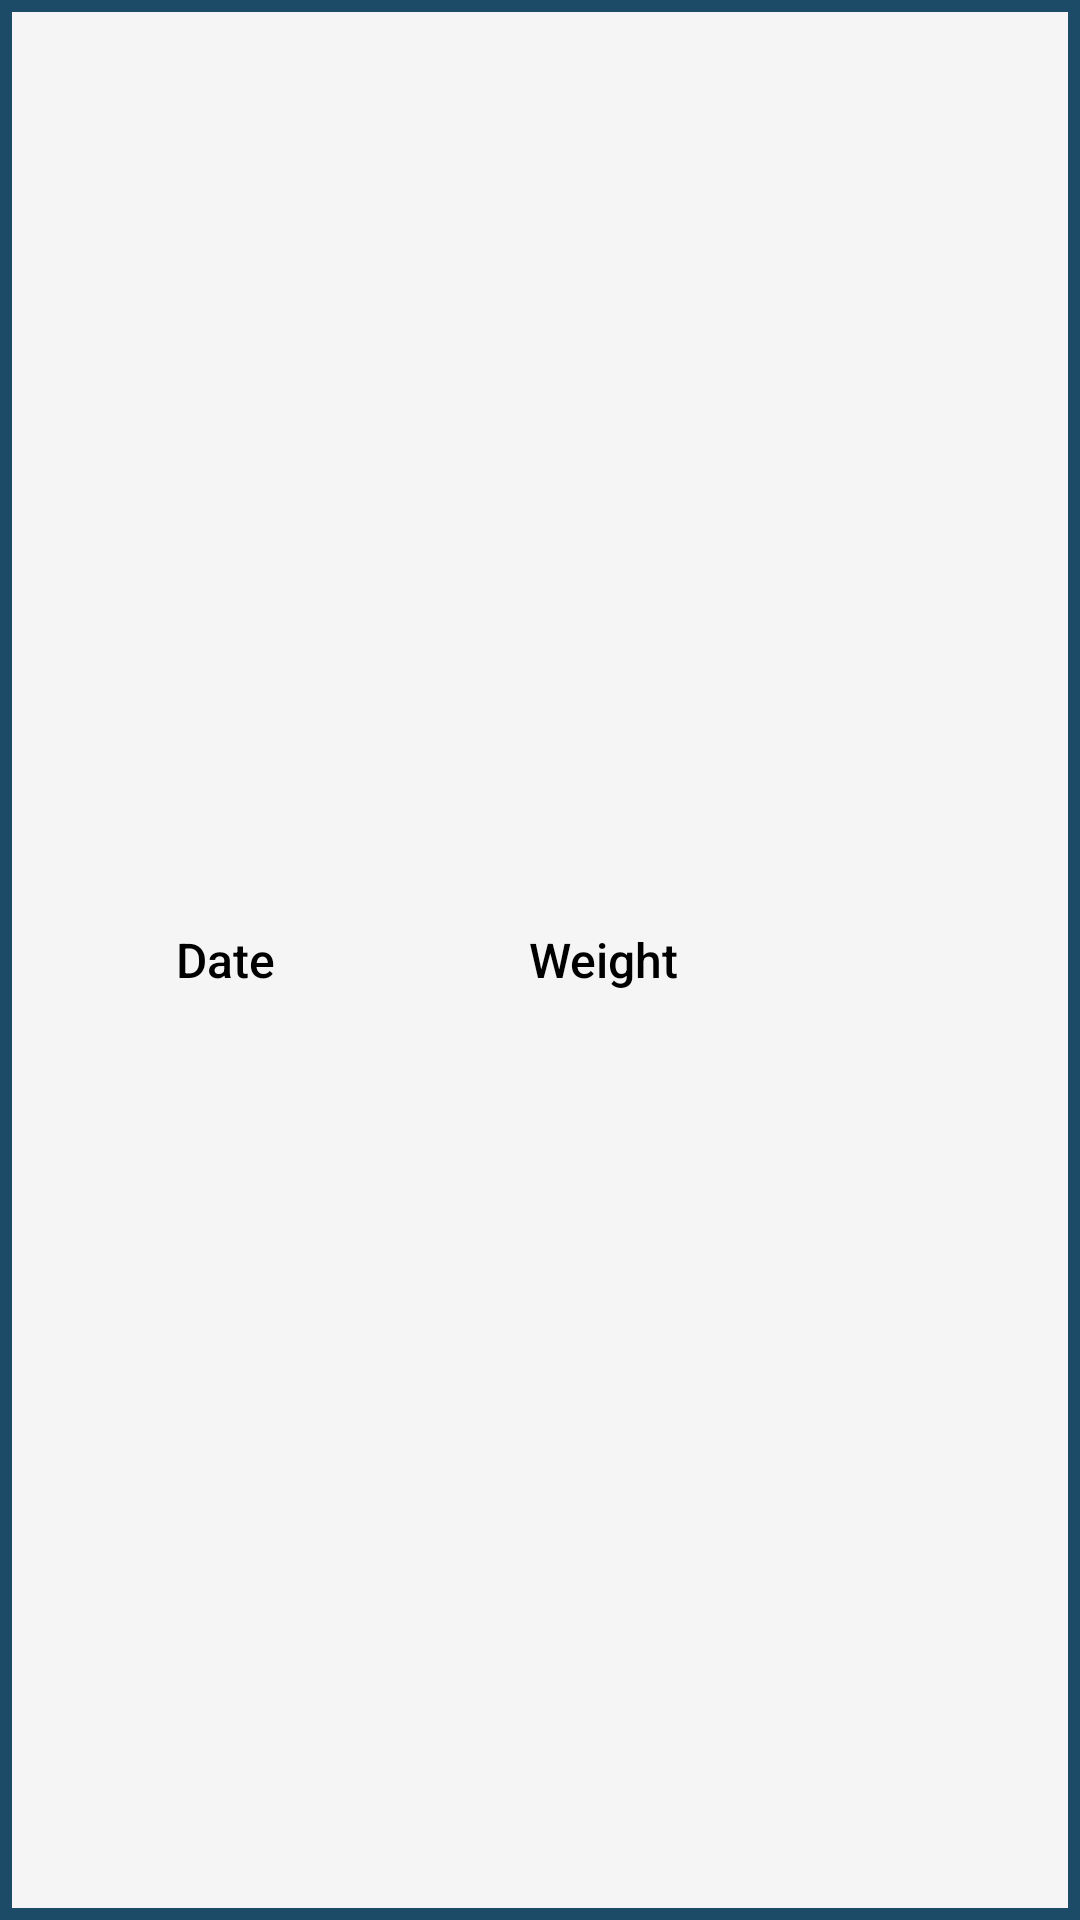

Write the Android layout XML for this screen, with the resource values it uses.
<!-- AndroidManifest.xml: application theme Theme.WeightTrackerApp -->
<!-- res/layout/list_weight.xml -->
<?xml version="1.0" encoding="utf-8"?>
<LinearLayout
    xmlns:android="http://schemas.android.com/apk/res/android"
    android:layout_width="match_parent"
    android:layout_height="wrap_content"
    android:background="@drawable/history_card"
    android:orientation="horizontal"
    android:padding="10dp">

    <TextView
        android:id="@+id/tvDate"
        android:layout_width="130dp"
        android:layout_height="wrap_content"
        android:layout_gravity="center"
        android:text="@string/date"
        android:textAlignment="center"
        android:textColor="@android:color/black"
        android:textSize="16sp" />

    <TextView
        android:id="@+id/tvWeight"
        android:layout_width="122dp"
        android:layout_height="wrap_content"
        android:layout_gravity="center"
        android:text="@string/weight"
        android:textAlignment="center"
        android:textColor="@android:color/black"
        android:textSize="16sp" />

    <ImageView
        android:id="@+id/editButton"
        android:layout_width="64dp"
        android:layout_height="48dp"
        android:clickable="true"
        android:tooltipText="Edit Weight"
        android:contentDescription="@string/edit_button"
        android:src="@drawable/baseline_edit_24"
        android:textColor="@android:color/white" />

    <ImageView
        android:id="@+id/btnDelete"
        android:layout_width="65dp"
        android:layout_height="48dp"
        android:layout_marginStart="10dp"
        android:clickable="true"
        android:contentDescription="@string/delete"
        android:src="@drawable/baseline_delete_forever_24"
        android:textColor="@android:color/white" />

</LinearLayout>
<!-- resources referenced by this layout -->
<resources>
  <!-- drawable baseline_delete_forever_24 (drawable) -->
  <vector android:height="24dp" android:tint="@color/black"
      android:viewportHeight="24" android:viewportWidth="24"
      android:width="24dp" xmlns:android="http://schemas.android.com/apk/res/android">
      <path android:fillColor="@android:color/black" android:pathData="M6,19c0,1.1 0.9,2 2,2h8c1.1,0 2,-0.9 2,-2L18,7L6,7v12zM8.46,11.88l1.41,-1.41L12,12.59l2.12,-2.12 1.41,1.41L13.41,14l2.12,2.12 -1.41,1.41L12,15.41l-2.12,2.12 -1.41,-1.41L10.59,14l-2.13,-2.12zM15.5,4l-1,-1h-5l-1,1L5,4v2h14L19,4z"/>
  </vector>
  <!-- drawable history_card (drawable) -->
  <?xml version="1.0" encoding="utf-8"?>
  <shape xmlns:android="http://schemas.android.com/apk/res/android"
      android:shape="rectangle">
      <solid
          android:color="@color/lunar_pearl"/>
      <stroke
          android:width="4dp"
          android:color="@color/drk_blue" />
  </shape>
  <string name="date">Date</string>
  <string name="delete">Delete</string>
  <string name="edit_button">Edit Button</string>
  <string name="weight">Weight</string>
  <style name="Theme.WeightTrackerApp" parent="Base.Theme.WeightTrackerApp" />
  <color name="black">#FF000000</color>
  <color name="lunar_pearl">#F5F5F5</color>
  <color name="drk_blue">#1B4B66</color>
  <style name="Base.Theme.WeightTrackerApp" parent="Theme.Material3.DayNight.NoActionBar">
           <item name="colorPrimary">@color/misty_blue</item>
           <item name="floatingActionButtonStyle">@style/Widget.App.FloatingActionButton</item>
           <item name="android:textViewStyle">@style/RobotoTextViewStyle</item>
           <item name="android:buttonStyle">@style/RobotoButtonStyle</item>
      </style>
  <color name="misty_blue">#6C8DA1</color>
  <style name="Widget.App.FloatingActionButton" parent="Widget.MaterialComponents.FloatingActionButton">
          <item name="materialThemeOverlay">@style/myCustomThemeForNormalFab</item>
          <item name="shapeAppearanceOverlay">@style/customNormalFAB</item>
      </style>
  <style name="RobotoTextViewStyle" parent="android:Widget.TextView">
          <item name="android:fontFamily">sans-serif-medium</item>
      </style>
  <style name="RobotoButtonStyle" parent="android:Widget.Holo.Button">
          <item name="android:fontFamily">sans-serif-medium</item>
      </style>
  <style name="myCustomThemeForNormalFab" parent="">
          <item name="colorSecondary">@color/drk_blue</item>
          <item name="colorOnSecondary">@android:color/white</item>
      </style>
  <style name="customNormalFAB">
          <item name="cornerFamily">rounded</item>
          <item name="cornerSize">20dp</item>
      </style>
</resources>
